Image classification data set "dataset" (Sir-Branch/Coin-Detector on GitHub). Class labels (4): moneda1, moneda2, moneda25, moneda50.

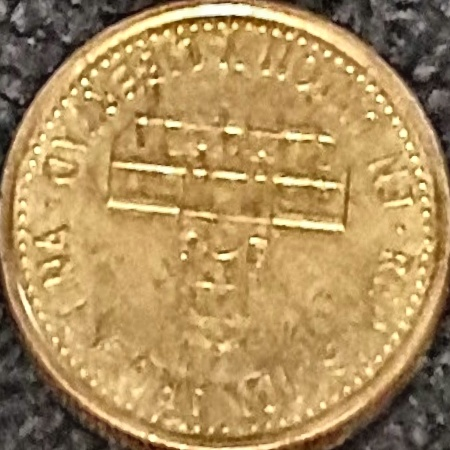
Label: moneda25

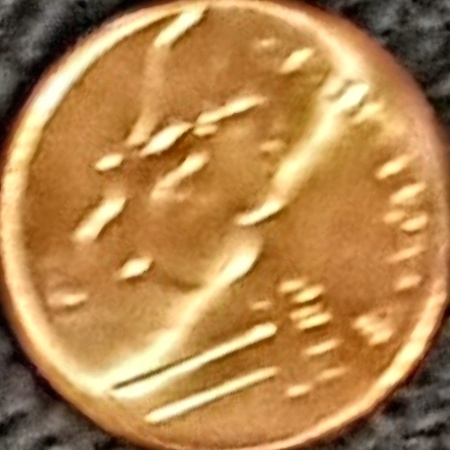
Label: moneda1

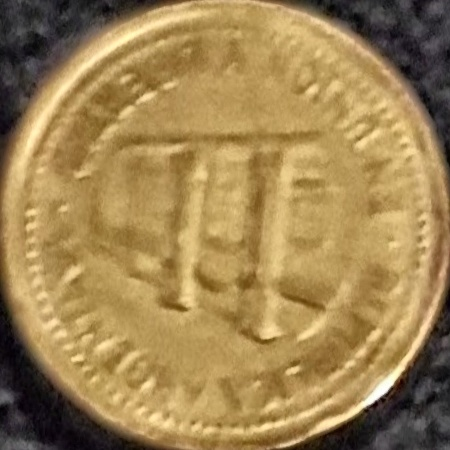
Label: moneda50

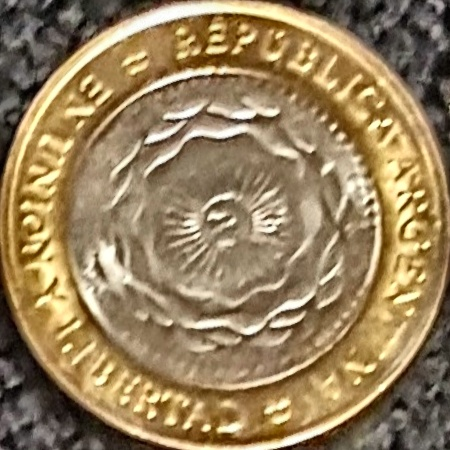
Label: moneda2

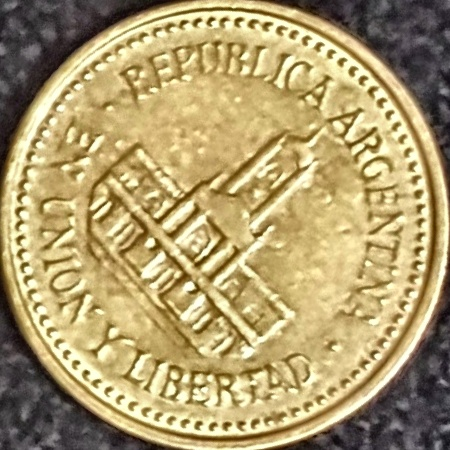
Label: moneda25

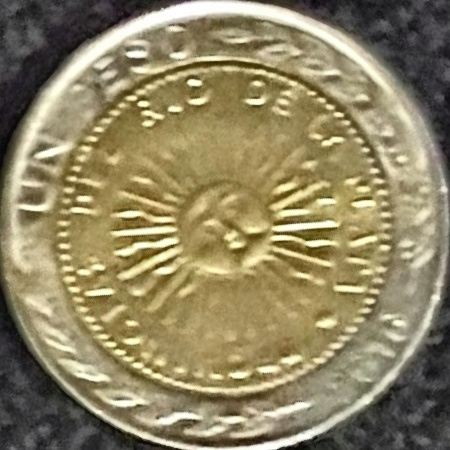
Label: moneda1
